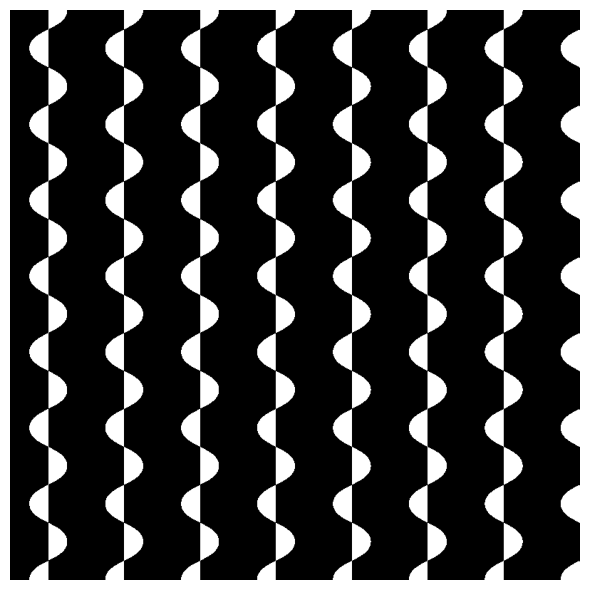

Write the Python code that produced this figure.
import numpy as np
import matplotlib.pyplot as plt

def gyroid_slice(L=100.0,
                 n=600,
                 z_slice=0.0,
                 k=2*np.pi/50.0,
                 threshold=0.0,
                 cmap='gray'):
    """
    2D-Schnitt einer Gyroid-TPMS-Struktur darstellen.

    Parameters
    ----------
    L : float
        Kantenlänge des Quadrats (z.B. in µm).
    n : int
        Anzahl der Gitterpunkte pro Achse (Auflösung).
    z_slice : float
        z-Koordinate, bei der der 2D-Schnitt genommen wird.
    k : float
        Wellenzahl; bestimmt Periodenlänge ~ 2*pi/k.
    threshold : float
        Offset t in der Gyroid-Gleichung; steuert das Volumenverhältnis
        von Gel-Phase zu Poren-Phase.
    cmap : str
        Matplotlib-Colormap für die Darstellung.
    """
    # 1) Koordinatenraster
    x = np.linspace(0, L, n)
    y = np.linspace(0, L, n)
    X, Y = np.meshgrid(x, y)

    # 2) In "Periodenraum" umrechnen
    #    (so kannst du L ändern, ohne die Perioden zu verlieren)
    Xk = k * X
    Yk = k * Y
    Zk = k * z_slice

    # 3) Gyroid-Feld
    phi = (
        np.sin(Xk) * np.cos(Yk) +
        np.sin(Yk) * np.cos(Zk) +
        np.sin(Zk) * np.cos(Xk)
        - threshold
    )

    # 4) Binäre Phasenmaske: phi > 0 = "Gel", phi < 0 = "Pore"
    gel = phi > 0

    # Plot
    fig, ax = plt.subplots(figsize=(6, 6))
    ax.set_aspect('equal')
    ax.set_axis_off()

    # imshow: True = hell, False = dunkel (je nach cmap)
    im = ax.imshow(gel,
                   origin='lower',
                   extent=[0, L, 0, L],
                   cmap=cmap)

    plt.tight_layout()
    plt.show()


if __name__ == "__main__":
    # Beispiel: Gyroid-Schnitt in der Mitte, moderater threshold
    gyroid_slice(
        L=200.0,      # „µm“
        n=800,        # Auflösung (größer = glatter)
        z_slice=20.0, # Schnittebene
        k=3*np.pi/40.0,  # Periodenlänge ~ 40 µm
        threshold=1    # >0 -> Gel-Phase wird schlanker
    )
